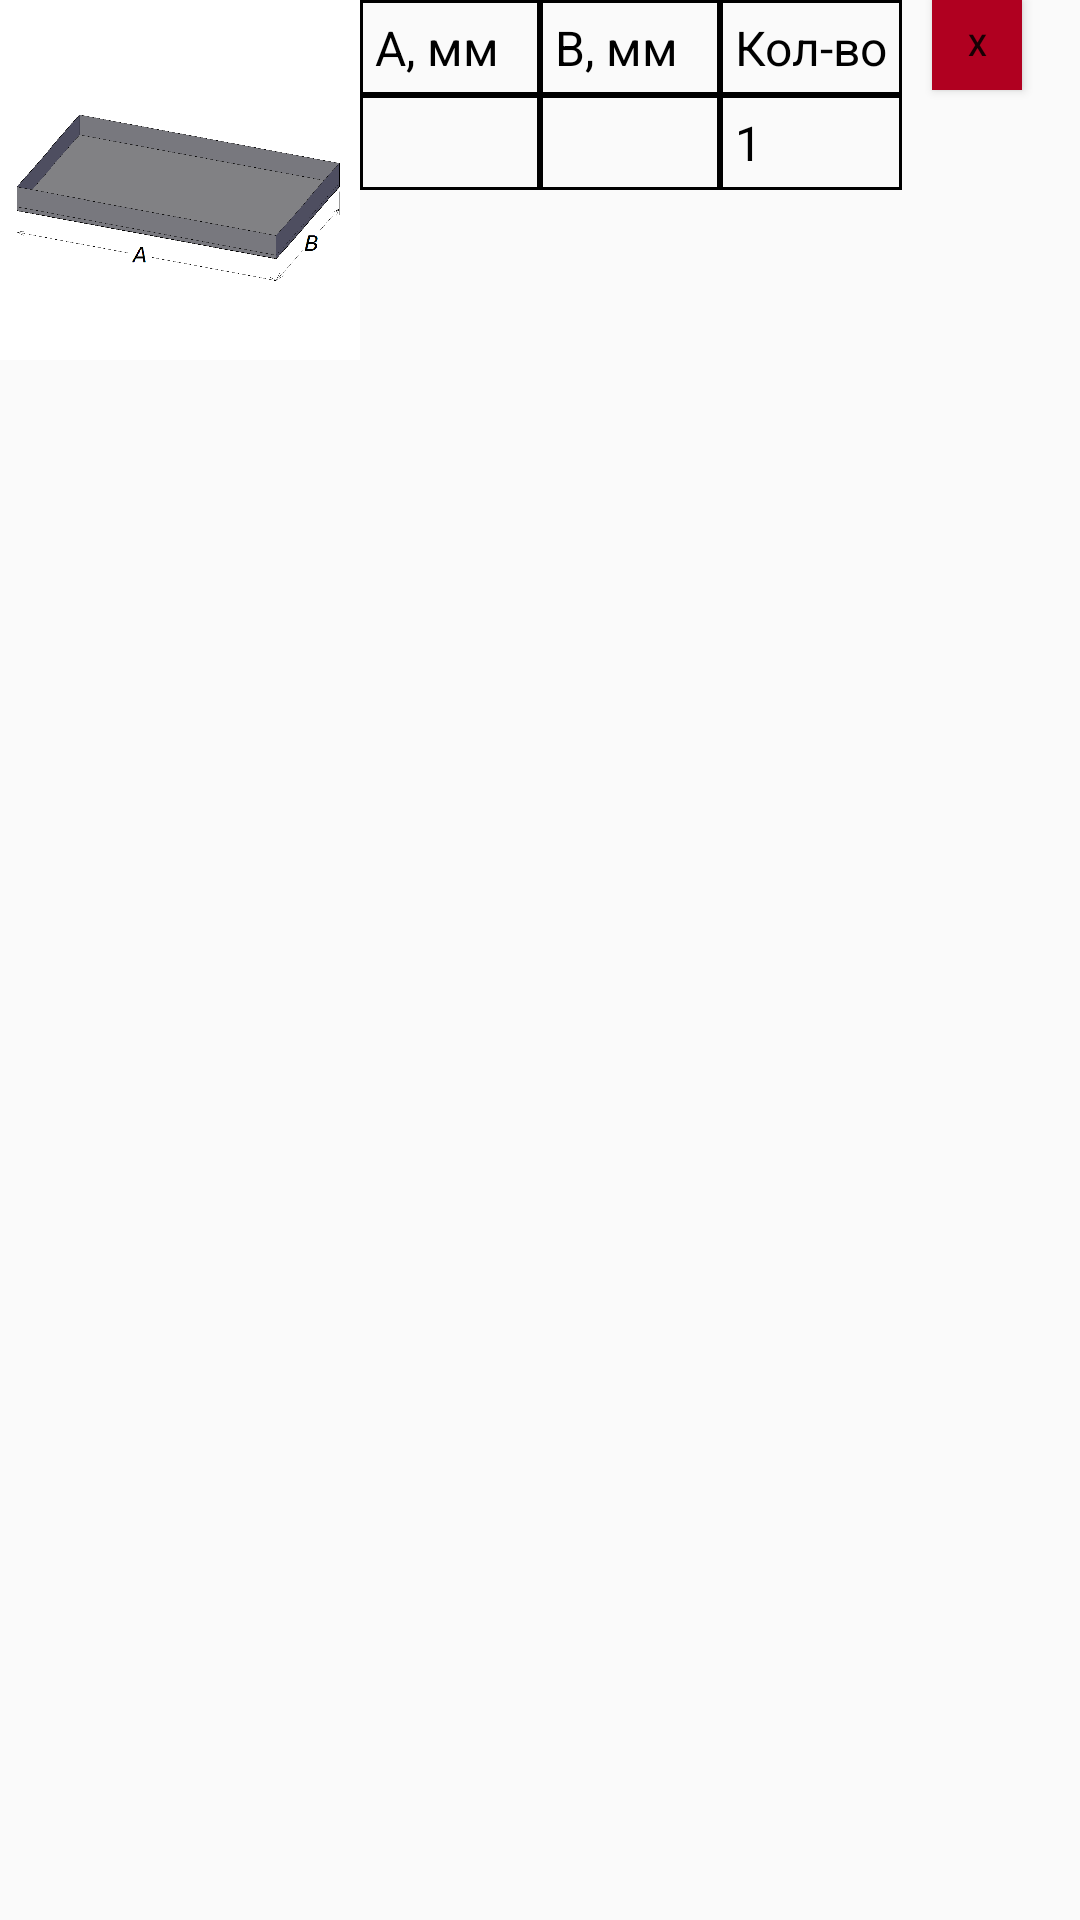

Android layout source for this screen:
<!-- AndroidManifest.xml: application theme Theme.Ventilation -->
<!-- res/layout/f17.xml -->
<?xml version="1.0" encoding="utf-8"?>
<LinearLayout
    android:id="@+id/layout"
    xmlns:android="http://schemas.android.com/apk/res/android"
    xmlns:tools="http://schemas.android.com/tools"
    android:layout_width="match_parent"
    android:layout_height="wrap_content"
    android:orientation="horizontal"
    android:layout_marginTop="10dp">

    <ImageView
        android:id="@+id/im"
        android:layout_width="120dp"
        android:layout_height="120dp"
        android:src="@drawable/cap_rectangular_correction" />

    <LinearLayout
        android:id="@+id/layout1"
        android:layout_width="wrap_content"
        android:layout_height="wrap_content"
        android:orientation="vertical">
        <TextView
            android:layout_width="60dp"
            android:layout_height="wrap_content"
            android:text="A, мм"
            android:textColor="@color/black"
            android:textSize="16sp"
            android:padding="5dp"
            android:background="@drawable/text_view_table_style"/>
        <EditText
            android:id="@+id/A"
            android:layout_width="60dp"
            android:layout_height="match_parent"
            android:background="@drawable/text_view_table_style"
            android:padding="5dp"
            android:textSize="16sp"
            android:textColor="@color/black"
            android:inputType="numberDecimal|numberSigned"/>

    </LinearLayout>

    <LinearLayout
        android:id="@+id/layout2"
        android:layout_width="wrap_content"
        android:layout_height="wrap_content"
        android:orientation="vertical">
        <TextView
            android:layout_width="60dp"
            android:layout_height="wrap_content"
            android:text="B, мм"
            android:textColor="@color/black"
            android:textSize="16sp"
            android:padding="5dp"
            android:background="@drawable/text_view_table_style"/>
        <EditText
            android:id="@+id/B"
            android:layout_width="60dp"
            android:layout_height="match_parent"
            android:background="@drawable/text_view_table_style"
            android:padding="5dp"
            android:textSize="16sp"
            android:textColor="@color/black"
            android:inputType="numberDecimal|numberSigned"/>

    </LinearLayout>

    <LinearLayout
        android:id="@+id/layout4"
        android:layout_width="wrap_content"
        android:layout_height="wrap_content"
        android:orientation="vertical">
        <TextView
            android:layout_width="wrap_content"
            android:layout_height="wrap_content"
            android:text="Кол-во"
            android:textColor="@color/black"
            android:textSize="16sp"
            android:padding="5dp"
            android:background="@drawable/text_view_table_style"/>
        <EditText
            android:id="@+id/count"
            android:layout_width="match_parent"
            android:layout_height="match_parent"
            android:background="@drawable/text_view_table_style"
            android:padding="5dp"
            android:textSize="16sp"
            android:textColor="@color/black"
            android:text="1"
            android:inputType="numberDecimal|numberSigned"/>

    </LinearLayout>

    <Button
        android:id="@+id/remove"
        android:layout_width="30dp"
        android:layout_height="30dp"
        android:text="x"
        android:textSize="10dp"
        android:background="@color/design_default_color_error"
        android:layout_marginLeft="10dp"/>

</LinearLayout>
<!-- resources referenced by this layout -->
<resources>
  <color name="black">#FF000000</color>
  <!-- drawable cap_rectangular_correction: png bitmap (drawable, 15088 bytes) -->
  <!-- drawable text_view_table_style (drawable) -->
  <?xml version="1.0" encoding="utf-8"?>
  <shape
      xmlns:android="http://schemas.android.com/apk/res/android"
      android:shape="rectangle">
      <solid
          android:color="@android:color/transparent"/>
  
      <corners
          android:bottomRightRadius="0dp"
          android:bottomLeftRadius="0dp"
          android:topLeftRadius="0dp"
          android:topRightRadius="0dp"/>
      <stroke
          android:color="@color/black"
          android:width="1dp"/>
  </shape>
  <style name="Theme.Ventilation" parent="Theme.AppCompat.Light.DarkActionBar">
          
          <item name="colorPrimary">@color/black</item>
          <item name="colorPrimaryDark">@color/black</item>
          <item name="colorAccent">@color/black</item>
          
      </style>
</resources>
